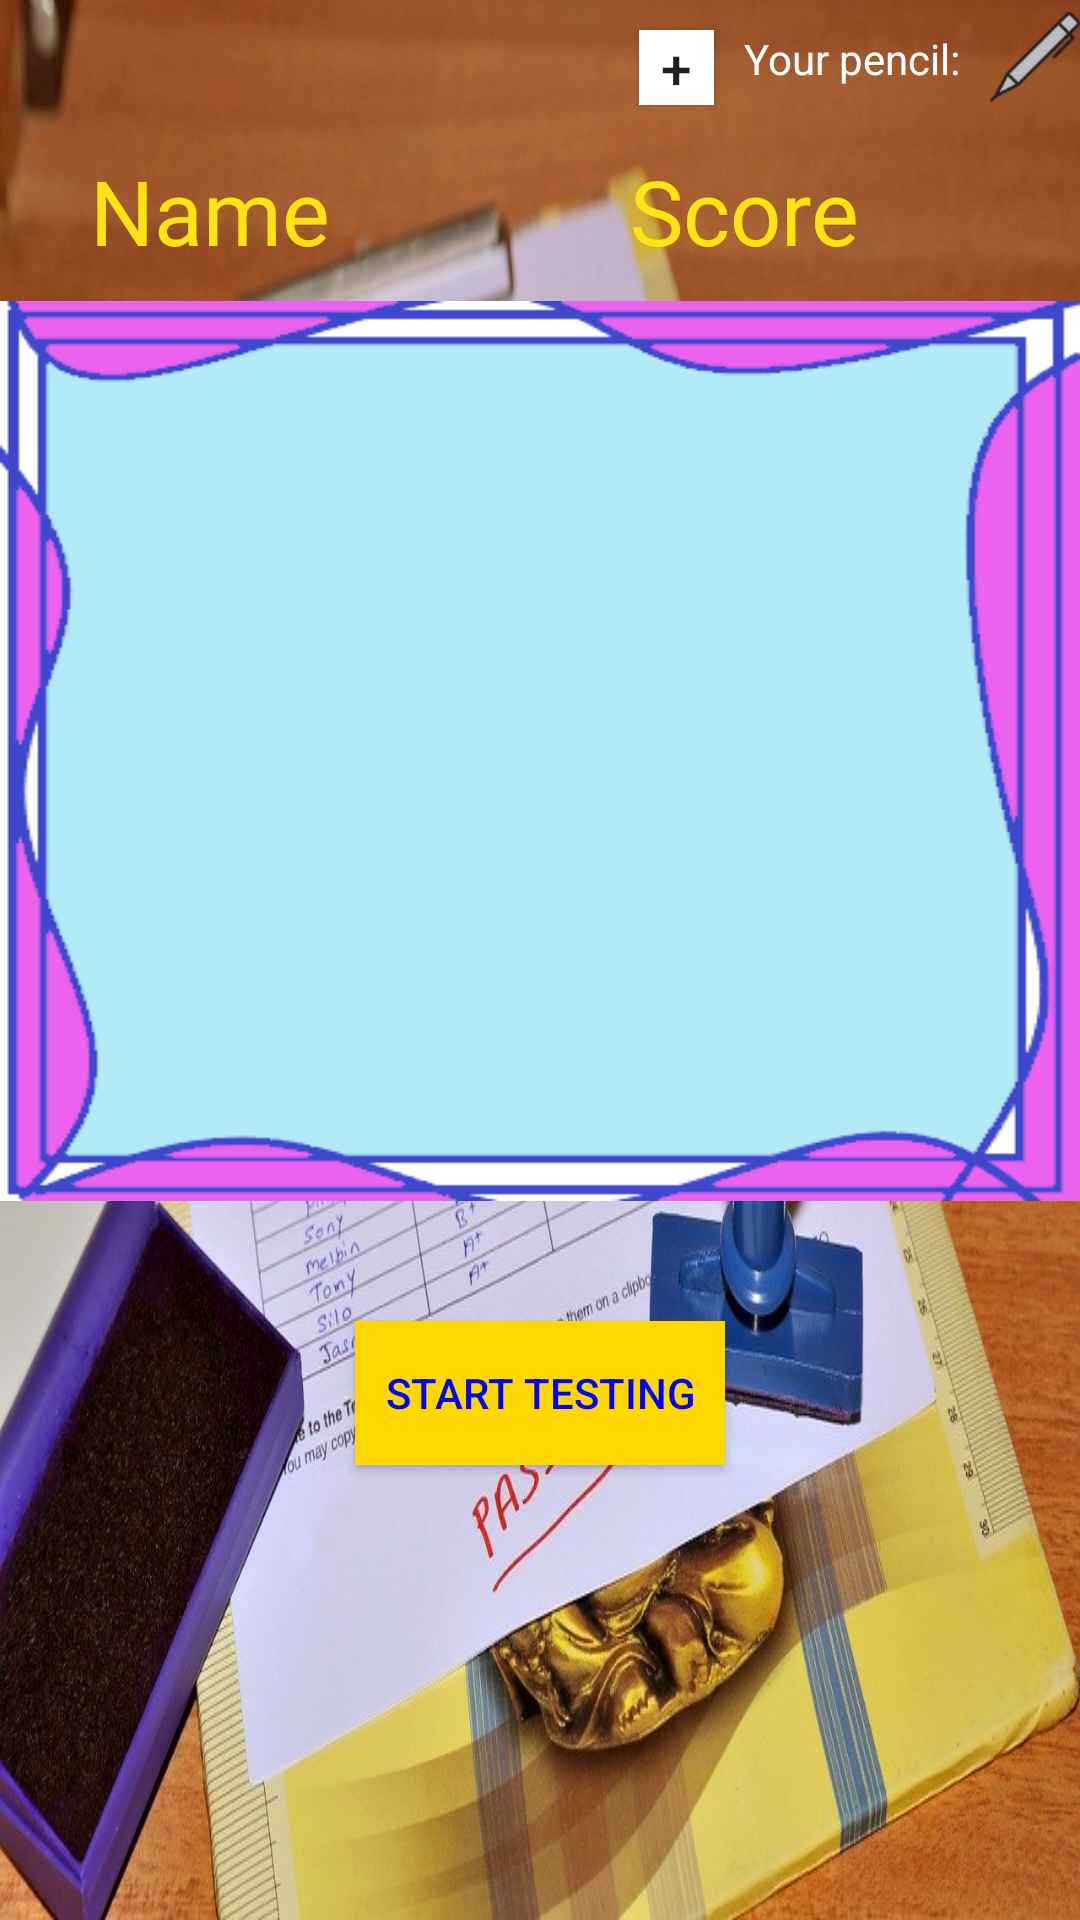

Write the Android layout XML for this screen, with the resource values it uses.
<!-- AndroidManifest.xml: application theme AppTheme -->
<!-- res/layout/activity_rekabetci.xml -->
<?xml version="1.0" encoding="utf-8"?>
<RelativeLayout xmlns:android="http://schemas.android.com/apk/res/android"
    xmlns:app="http://schemas.android.com/apk/res-auto"
    xmlns:tools="http://schemas.android.com/tools"
    android:layout_width="match_parent"
    android:layout_height="match_parent"
    android:background="@drawable/exam_background"

    tools:context=".RekabetciActivity">


    <TextView
        android:layout_width="wrap_content"
        android:layout_height="wrap_content"
        android:text="Your pencil:"
        android:id="@+id/hak"
        android:layout_toLeftOf="@id/kalem"
        android:layout_marginTop="10dp"
        android:layout_marginRight="10dp"
        android:textColor="#FFFFFF"
        />
    <ImageView
        android:layout_width="30dp"
        android:layout_height="30dp"
        android:id="@+id/kalem"
        android:layout_alignParentRight="true"
        android:src="@drawable/pen"
        android:layout_marginTop="4dp"/>

    <Button
        android:layout_width="25dp"
        android:layout_marginTop="10dp"
        android:id="@+id/increase"
        android:layout_height="25dp"
        android:layout_marginRight="10dp"
        android:text="+"
        android:layout_toLeftOf="@id/hak"
        android:background="#FFFFFF"
        android:autoSizeTextType="uniform"
        />
    <TextView
        android:layout_width="wrap_content"
        android:layout_height="wrap_content"
        android:id="@+id/rank"
        android:textColor="#ffe413"
        android:text="Name"
        android:textSize="30sp"
        android:layout_marginLeft="30dp"
        android:layout_marginTop="50dp"/>

    <TextView
        android:layout_width="wrap_content"
        android:layout_height="wrap_content"
        android:text="Score"
        android:id="@+id/name"
        android:textColor="#ffe413"
        android:textSize="30sp"
        android:layout_toRightOf="@id/rank"
        android:layout_marginTop="50dp"
        android:layout_marginLeft="100dp"/>

    <androidx.recyclerview.widget.RecyclerView
        android:layout_width="match_parent"
        android:layout_height="300dp"
        android:id="@+id/skor_tablosu"
        android:background="@drawable/leaderbord"
        android:padding="20dp"
        android:layout_below="@id/rank"
        android:layout_marginTop="10dp"/>

    <Button
        android:layout_width="wrap_content"
        android:layout_height="wrap_content"
        android:layout_marginLeft="60dp"
        android:layout_marginRight="60dp"
        android:layout_below="@id/skor_tablosu"
        android:layout_marginTop="40dp"
        android:layout_centerHorizontal="true"
        android:padding="10dp"
        android:background="#ffd700"
        android:textColor="#0000ff"
        android:id="@+id/teste_basla"
        android:text="start testing"/>


</RelativeLayout>
<!-- resources referenced by this layout -->
<resources>
  <!-- drawable exam_background: jpg bitmap (drawable, 164155 bytes) -->
  <!-- drawable leaderbord: png bitmap (drawable, 8313 bytes) -->
  <!-- drawable pen: png bitmap (drawable, 2738 bytes) -->
  <style name="AppTheme" parent="Theme.AppCompat.Light.NoActionBar">
          
          <item name="colorPrimary">@color/colorPrimary</item>
          <item name="colorPrimaryDark">@color/colorPrimaryDark</item>
          <item name="colorAccent">@color/colorAccent</item>
      </style>
  <color name="colorPrimary">#006257</color>
  <color name="colorPrimaryDark">#c54ac9</color>
  <color name="colorAccent">#E6E6E6</color>
</resources>
